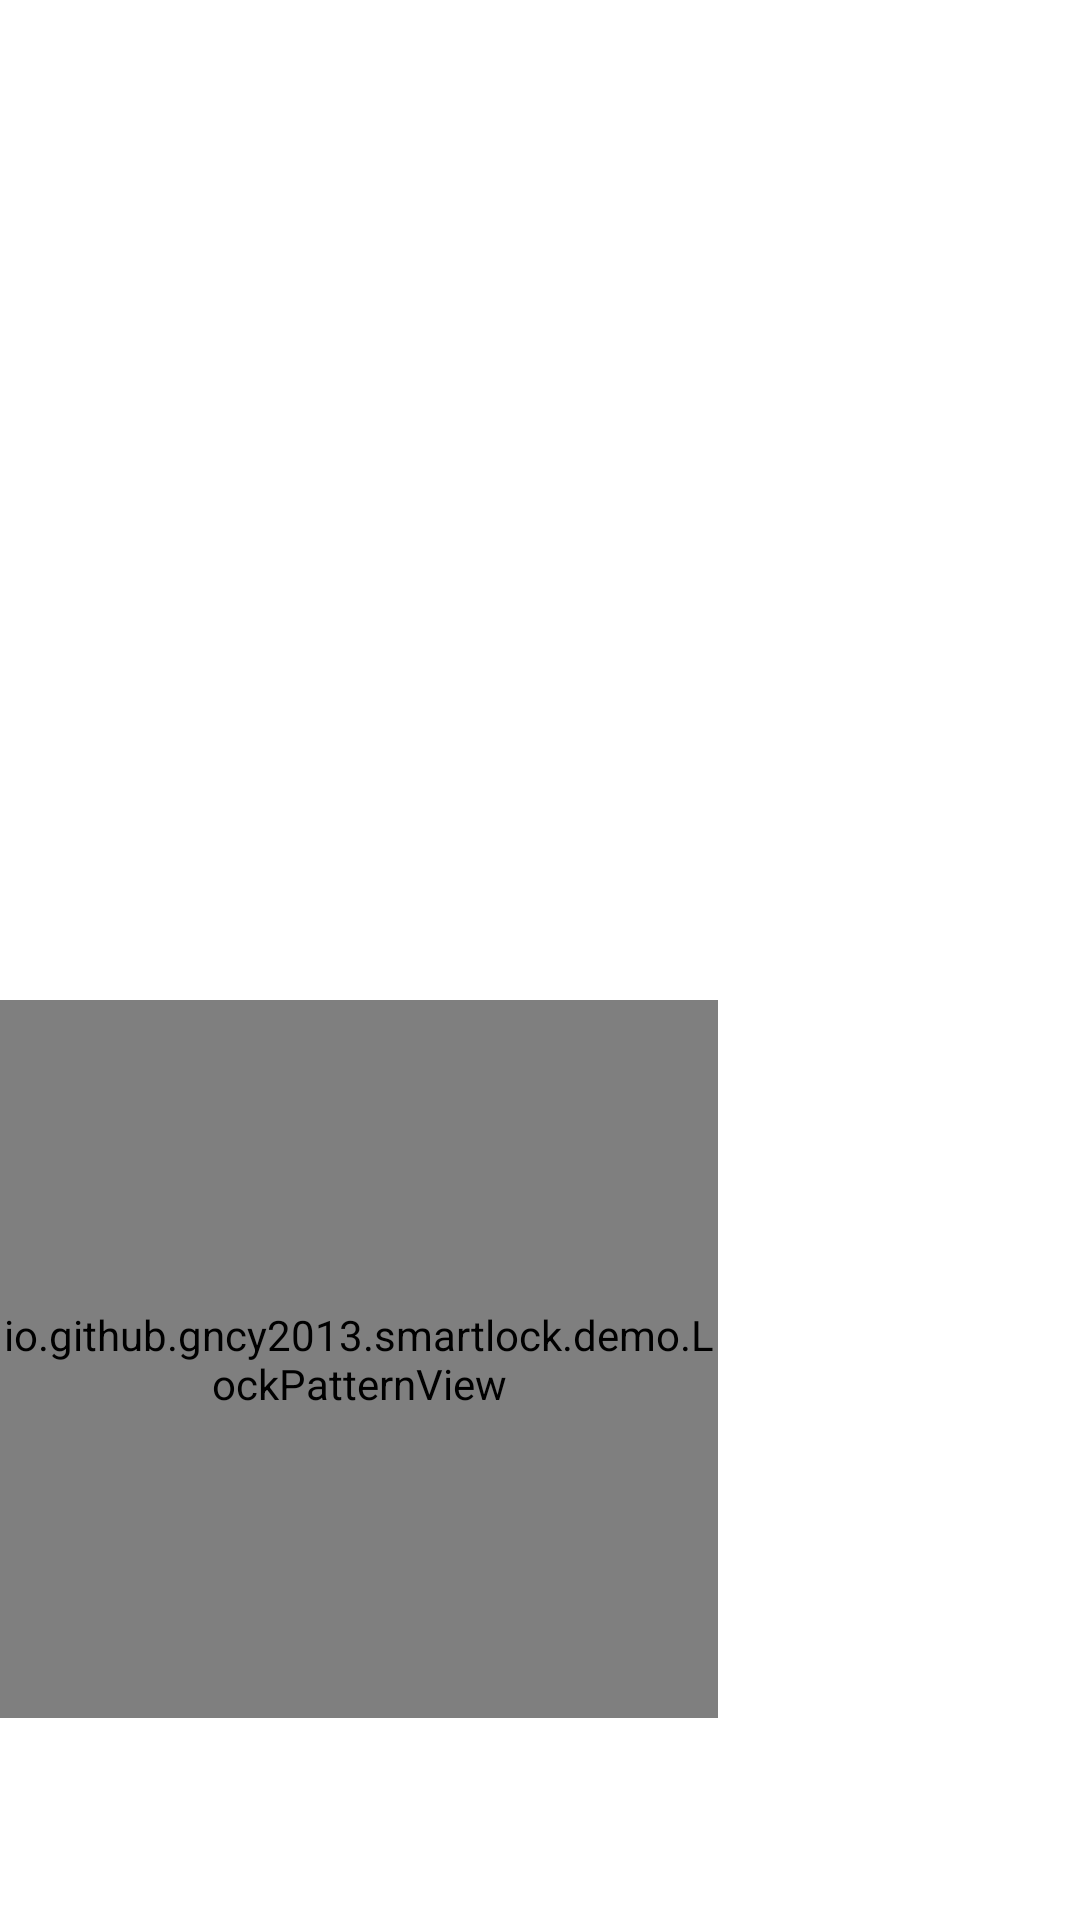

Reconstruct the res/layout file that produces this screen, plus the resources it refers to.
<!-- AndroidManifest.xml: application theme AppTheme -->
<!-- res/layout/activity_pattern_lock_left_41.xml -->
<?xml version="1.0" encoding="utf-8"?>
<RelativeLayout  xmlns:android="http://schemas.android.com/apk/res/android"
    xmlns:tools="http://schemas.android.com/tools"
    android:layout_width="fill_parent"
    android:layout_height="fill_parent"
    tools:context="io.github.gncy2013.smartlock.demo.LockPatternActivity" >

    <RelativeLayout
        android:id="@+id/tandd"
        android:layout_marginTop="50dip"
        android:layout_marginBottom="10dip"
        android:layout_gravity="center_horizontal"
        android:layout_width="fill_parent"
        android:layout_height="wrap_content">

        
        <TextView android:id="@+id/time"
            android:layout_width="fill_parent"
            android:layout_height="wrap_content"
            android:textSize="65sp"
            android:textAppearance="?android:attr/textAppearanceMedium"
            android:layout_marginBottom="6dip"
            android:textColor="#ffffff"
            android:gravity="center_horizontal" />

        
        <TextView
            android:id="@+id/am_pm"
            android:layout_width="wrap_content"
            android:layout_height="wrap_content"
            android:singleLine="true"
            android:ellipsize="none"
            android:textSize="20sp"
            android:layout_marginLeft="8dip"
            android:layout_toRightOf="@id/time"
            android:layout_alignBottom="@id/time"/>

        
         <TextView
             android:id="@+id/date"
             android:layout_width="fill_parent"
             android:layout_height="wrap_content"
             android:layout_below="@+id/time"
             android:singleLine="true"
             android:gravity="center_horizontal"
             android:textAppearance="?android:attr/textAppearanceMedium"
             android:textSize="14sp"/>

    </RelativeLayout>
    <TextView android:id="@+id/white"
        android:layout_width="fill_parent"
        android:layout_height="95sp"
        android:layout_below="@+id/tandd"/>

    <LinearLayout xmlns:android="http://schemas.android.com/apk/res/android"
        android:layout_below="@+id/white"
        android:layout_width="match_parent"
        android:layout_height="match_parent"
        android:gravity="center"
        android:orientation="vertical">
        
            <io.github.gncy2013.smartlock.demo.LockPatternView
            android:layout_gravity="left"
            android:id="@+id/LockView"
            android:layout_width="41mm"
            android:layout_height="41mm" />
    </LinearLayout>
</RelativeLayout>
<!-- resources referenced by this layout -->
<resources>
  <style name="AppTheme" parent="android:Theme.Holo.Light">
          
      </style>
</resources>
